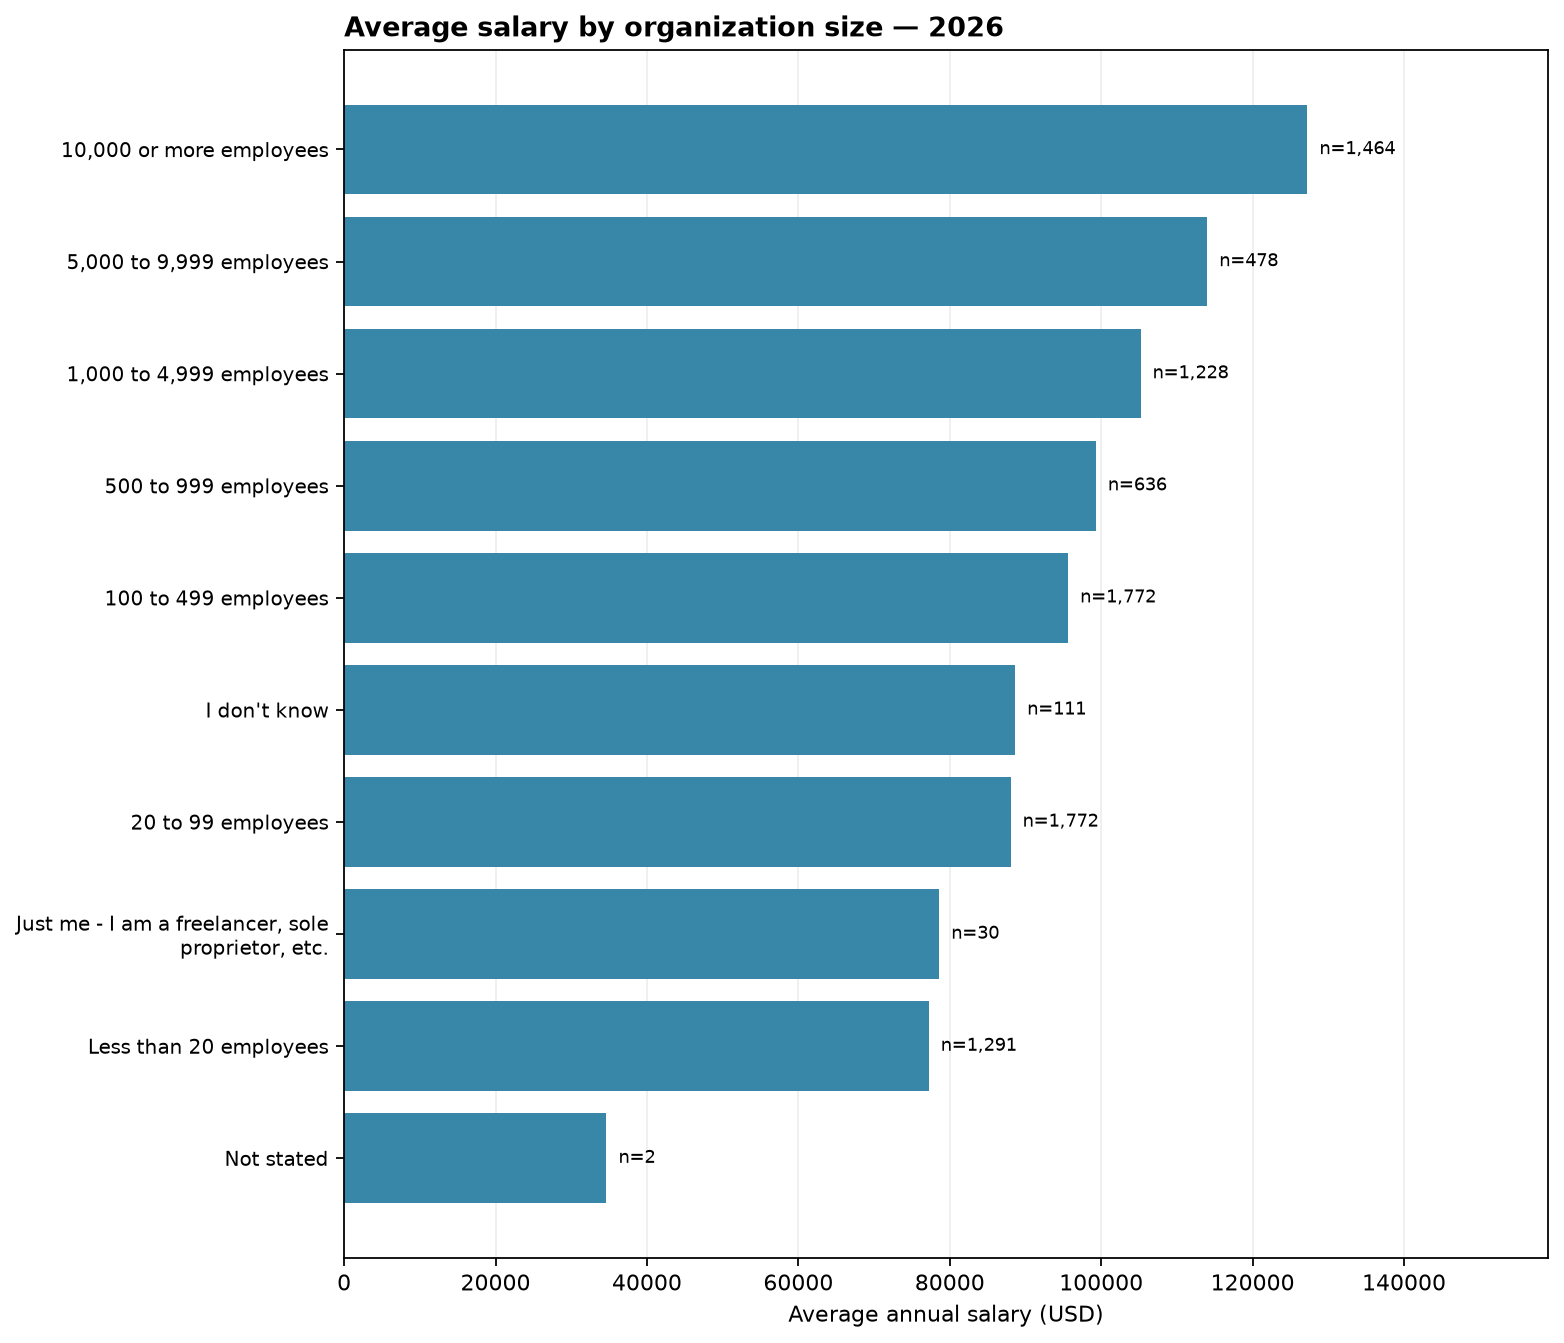

Values plotted in this chart, from the file beside it:
org_size, respondents, average_salary, median_salary
Not stated, 2, 34656, 34656
Less than 20 employees, 1291, 77223, 65394
Just me - I am a freelancer, sole propri…, 30, 78608, 32620
20 to 99 employees, 1772, 88036, 77620
I don't know, 111, 88640, 78761
100 to 499 employees, 1772, 95635, 85296
500 to 999 employees, 636, 99299, 86540
1,000 to 4,999 employees, 1228, 105202, 87571
5,000 to 9,999 employees, 478, 114008, 92878
10,000 or more employees, 1464, 127237, 108042
